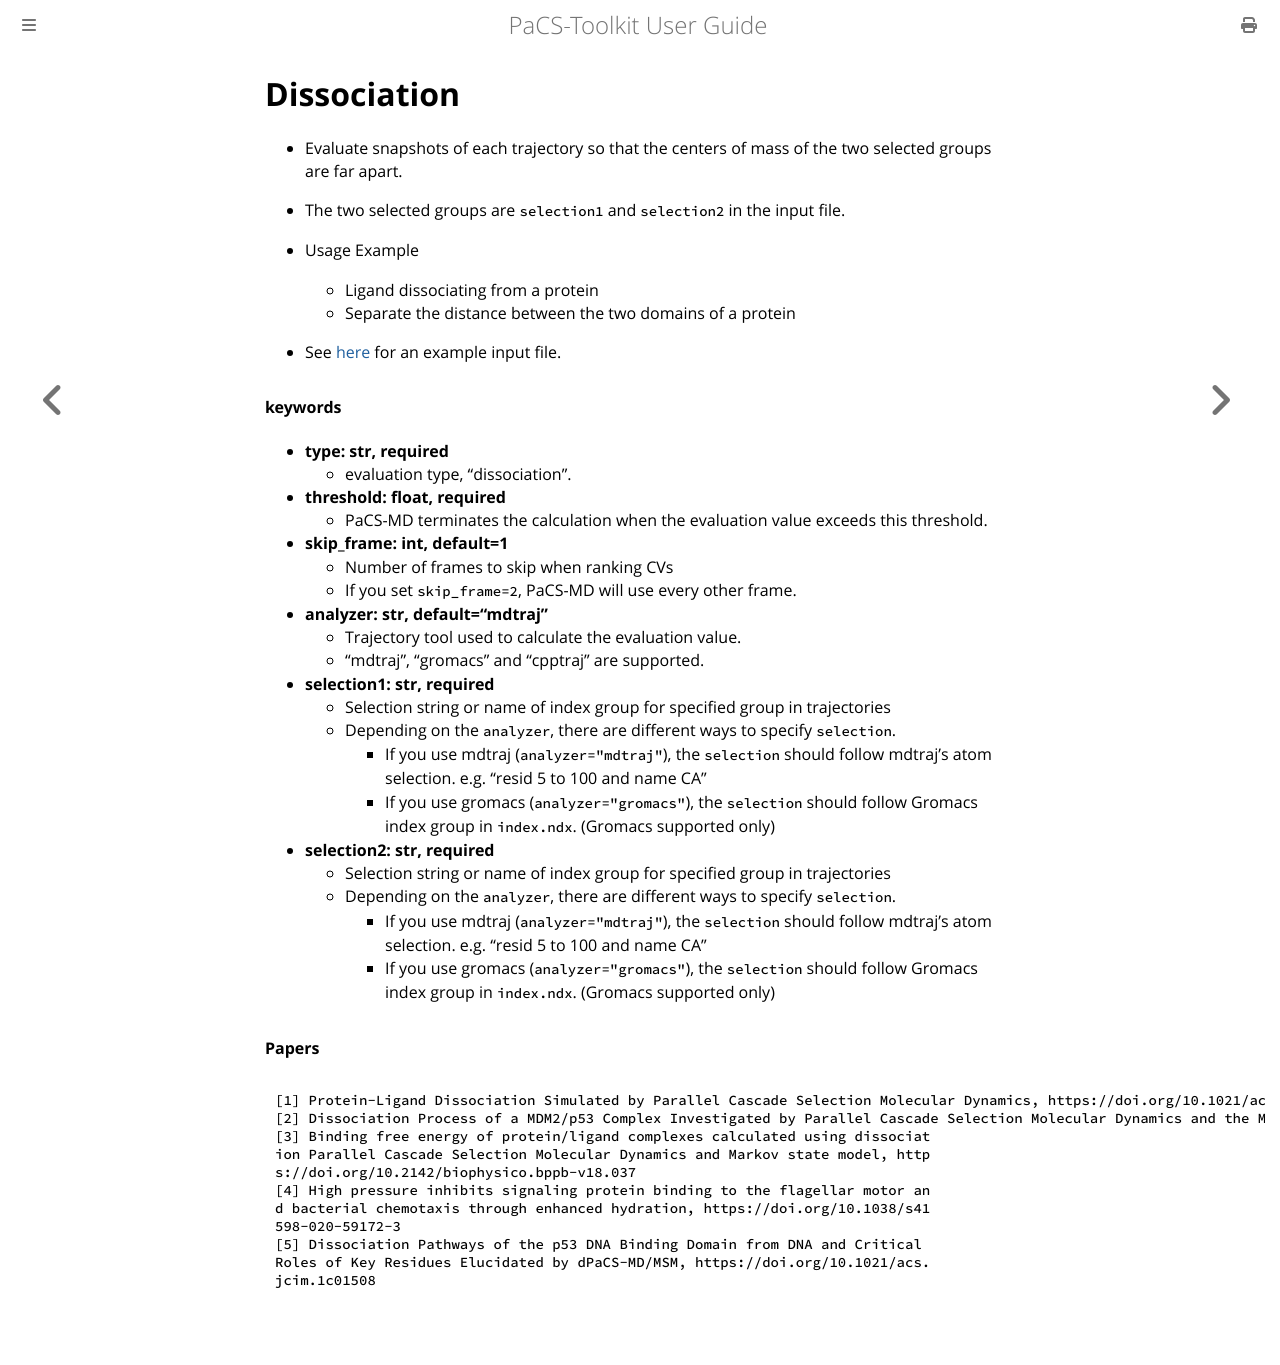

repository: Kitaolab/PaCS-Toolkit · page: mdrun/analyzer/dissociation.html · generator: mdbook

# Dissociation
- Evaluate snapshots of each trajectory so that the centers of mass of the two selected groups are far apart.
- The two selected groups are `selection1` and `selection2` in the input file.  
  
- Usage Example
  - Ligand dissociating from a protein
  - Separate the distance between the two domains of a protein

- See [here](../inputfile.md#dissociation) for an example input file.

#### keywords
- **type: str, required**
  - evaluation type, "dissociation".
- **threshold: float, required**
  - PaCS-MD terminates the calculation when the evaluation value exceeds this threshold.
- **skip_frame: int, default=1**
  - Number of frames to skip when ranking CVs
  - If you set `skip_frame=2`, PaCS-MD will use every other frame.
- **analyzer: str, default="mdtraj"**
  - Trajectory tool used to calculate the evaluation value.
  - "mdtraj", "gromacs" and "cpptraj" are supported.
- **selection1: str, required**
  - Selection string or name of index group for specified group in trajectories
  - Depending on the `analyzer`, there are different ways to specify `selection`.
    - If you use mdtraj (`analyzer="mdtraj"`), the `selection` should follow mdtraj's atom selection. e.g. "resid 5 to 100 and name CA"
    - If you use gromacs (`analyzer="gromacs"`), the `selection` should follow Gromacs index group in `index.ndx`. (Gromacs supported only)
- **selection2: str, required**
  - Selection string or name of index group for specified group in trajectories
  - Depending on the `analyzer`, there are different ways to specify `selection`.
    - If you use mdtraj (`analyzer="mdtraj"`), the `selection` should follow mdtraj's atom selection. e.g. "resid 5 to 100 and name CA"
    - If you use gromacs (`analyzer="gromacs"`), the `selection` should follow Gromacs index group in `index.ndx`. (Gromacs supported only)


#### Papers 

```
[1] Protein-Ligand Dissociation Simulated by Parallel Cascade Selection Molecular Dynamics, https://doi.org/10.1021/acs.jctc.7b00504
[2] Dissociation Process of a MDM2/p53 Complex Investigated by Parallel Cascade Selection Molecular Dynamics and the Markov State Model, https://doi.org/10.1021/acs.jpcb.8b10309
[3] Binding free energy of protein/ligand complexes calculated using dissociat
ion Parallel Cascade Selection Molecular Dynamics and Markov state model, http
s://doi.org/10.2142/biophysico.bppb-v18.037
[4] High pressure inhibits signaling protein binding to the flagellar motor an
d bacterial chemotaxis through enhanced hydration, https://doi.org/10.1038/s41
598-020-59172-3
[5] Dissociation Pathways of the p53 DNA Binding Domain from DNA and Critical
Roles of Key Residues Elucidated by dPaCS-MD/MSM, https://doi.org/10.1021/acs.
jcim.1c01508
```
